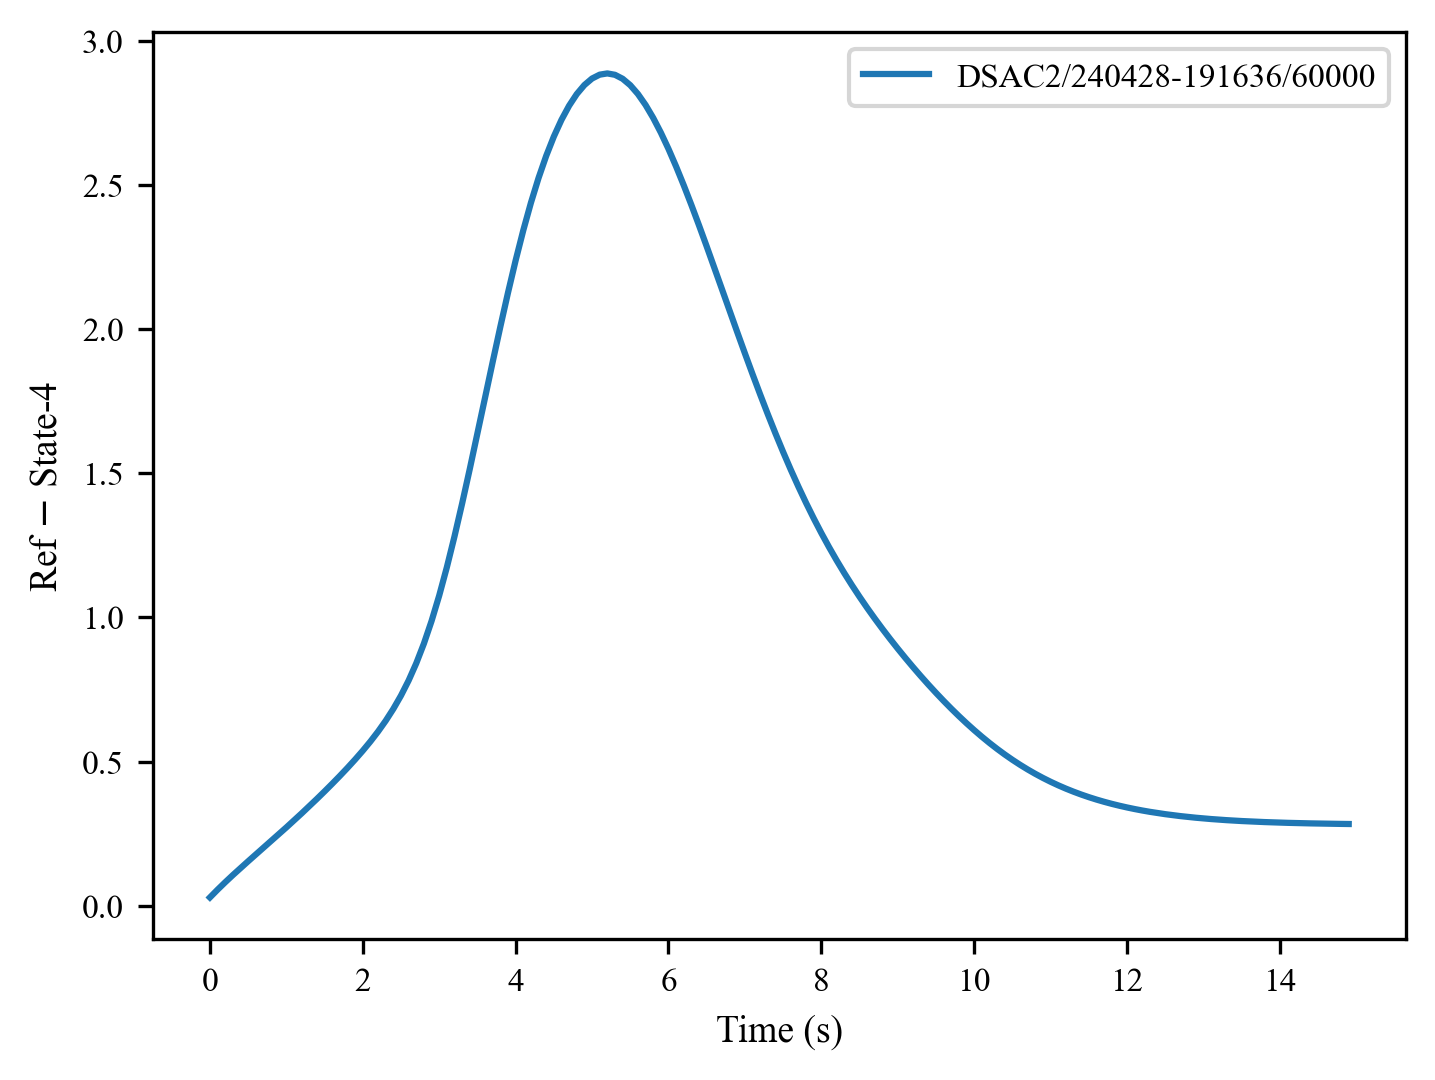

Source data for this figure (header and first rows):
, 0, 1, 2, 3, 4, 5, 6, 7, 8, 9, 10, 11, 12, 13, 14, 15, 16, 17, 18, 19, 20, 21, 22
0, 0.02834, 0.05528, 0.08106, 0.1059, 0.1301, 0.1538, 0.1773, 0.2006, 0.224, 0.2476, 0.2714, 0.2955, 0.32, 0.345, 0.3704, 0.3963, 0.4228, 0.45, 0.478, 0.5071, 0.5374, 0.5695, 0.604
